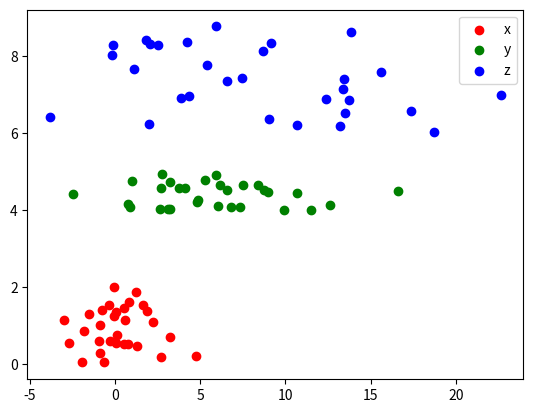

Python code for this plot:
# -*- coding: utf-8 -*-
"""
@Time ： 2022/6/20 18:41
[redacted]
@File ：KNN.py
@IDE ：PyCharm
@Motto：(Always Be Coding)
@Function：
"""

import numpy as np
from matplotlib import pyplot as plt

x_date_num = 30
y_date_num = 30
z_date_num = 30

x = np.random.normal(0, 2, x_date_num)
y = np.random.normal(5, 4, y_date_num)
z = np.random.normal(9, 6, z_date_num)

x1 = np.random.uniform(0, 2, (1, x_date_num))
y1 = np.random.uniform(5, 4, (1, y_date_num))
z1 = np.random.uniform(9, 6, (1, z_date_num))

# 设置默认字体为中文
# plt.rcParams["font.family"] = "SimHei"
plt.scatter(x, x1, color="r", label="x")
plt.scatter(y, y1, color="g", label="y")
plt.scatter(z, z1, color="b", label="z")
# 默认位置， 使用默认字体
plt.legend()

plt.show()
